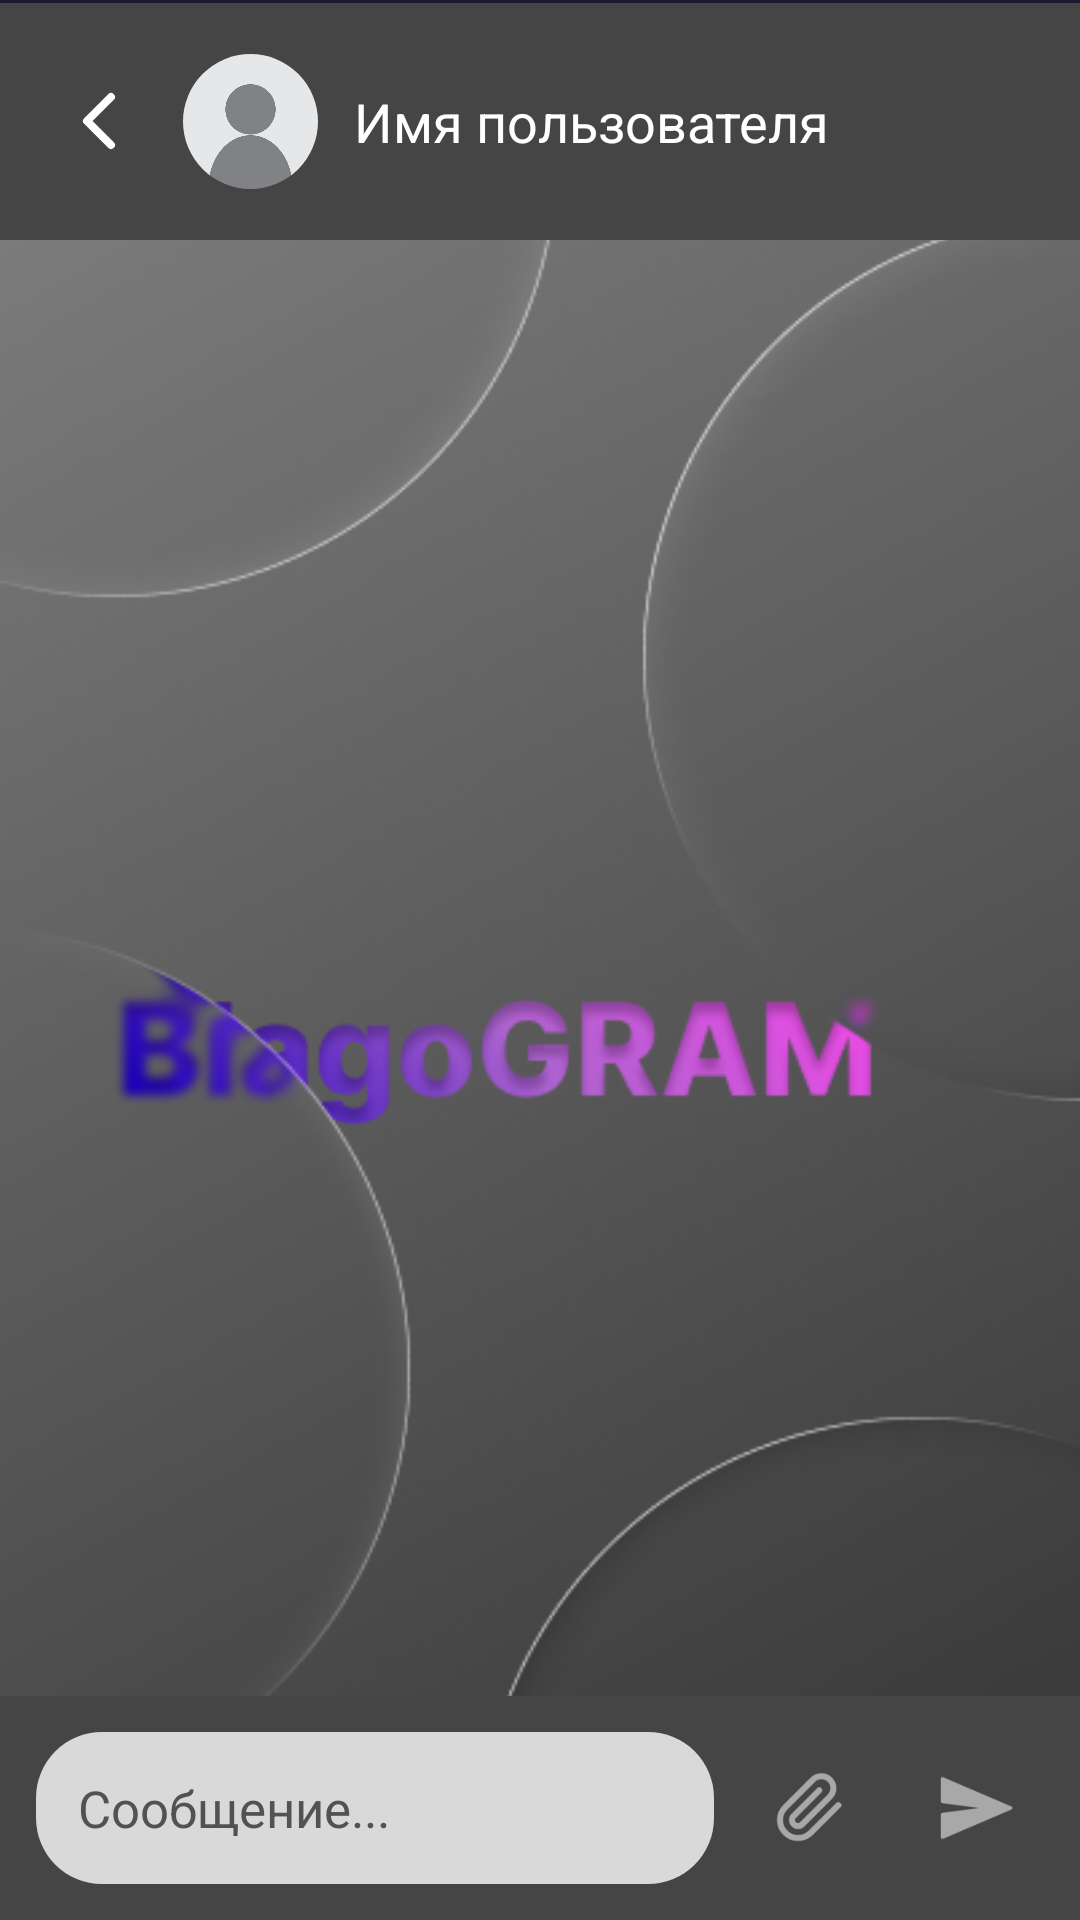

Write the Android layout XML for this screen, with the resource values it uses.
<!-- AndroidManifest.xml: activity theme Theme.App.NoActionBar -->
<!-- res/layout/activity_chat.xml -->
<?xml version="1.0" encoding="utf-8"?>
<LinearLayout xmlns:android="http://schemas.android.com/apk/res/android"
    xmlns:app="http://schemas.android.com/apk/res-auto"
    android:layout_width="match_parent"
    android:layout_height="match_parent"
    android:background="#000A0A1F"
    android:fitsSystemWindows="true"
    android:animateLayoutChanges="true"
    android:orientation="vertical">

    <RelativeLayout
        android:id="@+id/chatHeader"
        android:layout_width="match_parent"
        android:layout_height="80dp"
        android:background="#1A1A33">

        
        <LinearLayout
            android:id="@+id/headerContent"
            android:layout_width="match_parent"
            android:layout_height="wrap_content"
            android:layout_alignParentBottom="true"
            android:background="#454545"
            android:gravity="center_vertical"
            android:orientation="horizontal"
            android:padding="17dp">

            <ImageView
                android:id="@+id/backBtn"
                android:layout_width="32dp"
                android:layout_height="32dp"
                android:src="@drawable/ic_back"
                app:tint="#FFFFFF" />

            <com.google.android.material.imageview.ShapeableImageView
                android:id="@+id/chatAvatar"
                android:layout_width="45dp"
                android:layout_height="45dp"
                android:layout_marginStart="12dp"
                android:scaleType="centerCrop"
                android:src="@drawable/ic_user_placeholder"
                app:shapeAppearanceOverlay="@style/AvatarRound" />

            <TextView
                android:id="@+id/chatName"
                android:layout_width="wrap_content"
                android:layout_height="wrap_content"
                android:layout_marginStart="12dp"
                android:text="Имя пользователя"
                android:textColor="#FFFFFF"
                android:textSize="18sp" />

        </LinearLayout>

    </RelativeLayout>


    <FrameLayout
        android:layout_width="match_parent"
        android:layout_height="0dp"
        android:layout_weight="1">

        

        <ImageView
            android:id="@+id/chatBackground"
            android:layout_width="match_parent"
            android:layout_height="match_parent"
            android:adjustViewBounds="true"
            android:scaleType="centerCrop"
            android:src="@drawable/background" />

        
        <androidx.recyclerview.widget.RecyclerView
            android:id="@+id/messagesList"
            android:layout_width="match_parent"
            android:layout_height="match_parent"
            android:clipToPadding="false"
            android:padding="12dp" />

        <TextView
            android:id="@+id/emptyMessagesText"
            android:layout_width="match_parent"
            android:layout_height="wrap_content"
            android:gravity="center"
            android:padding="20dp"
            android:text="Здесь ничего нет, отправьте сообщение первым!"
            android:textColor="#80FFFFFF"
            android:textSize="16sp"
            android:visibility="gone" />

    </FrameLayout>

    
    <androidx.recyclerview.widget.RecyclerView
        android:id="@+id/attachmentsPreview"
        android:layout_width="match_parent"
        android:layout_height="100dp"
        android:orientation="horizontal"
        android:padding="8dp"
        android:background="#2A2A2A"
        android:visibility="gone" />

    
    <LinearLayout
        android:layout_width="match_parent"
        android:layout_height="wrap_content"
        android:background="#454545"
        android:gravity="center_vertical"
        android:orientation="horizontal"
        android:padding="12dp">

        
        <EditText
            android:id="@+id/messageInput"
            android:layout_width="278dp"
            android:layout_height="wrap_content"
            android:layout_weight="1"
            android:background="@drawable/input_bg_modern"
            android:gravity="top|start"
            android:hint="Сообщение..."
            android:inputType="textMultiLine|textCapSentences"
            android:maxLines="5"
            android:overScrollMode="ifContentScrolls"

            android:padding="14dp"
            android:scrollbars="vertical"

            android:scrollHorizontally="false"
            android:textColor="#FFFFFF"
            android:textColorHint="#525252"
            android:textSize="17sp" />


        <ImageView
            android:id="@+id/attachBtn"
            android:layout_width="wrap_content"
            android:layout_height="46dp"
            android:layout_marginStart="10dp"
            android:padding="10dp"
            android:src="@drawable/ic_sendfile"
            app:tint="#A9A8A8" />

        <ImageView
            android:id="@+id/sendBtn"
            android:layout_width="46dp"
            android:layout_height="46dp"
            android:layout_marginStart="10dp"
            android:padding="10dp"
            android:src="@drawable/ic_send"
            app:tint="#A9A8A8" />

    </LinearLayout>


</LinearLayout>
<!-- resources referenced by this layout -->
<resources>
  <!-- drawable background: png bitmap (drawable, 137843 bytes) -->
  <!-- drawable ic_back (drawable) -->
  <?xml version="1.0" encoding="utf-8"?>
  <vector xmlns:android="http://schemas.android.com/apk/res/android"
      android:width="24dp"
      android:height="24dp"
      android:viewportWidth="24"
      android:viewportHeight="24">
  
      
      <path
          android:fillColor="#00000000"
          android:strokeColor="@android:color/white"
          android:strokeWidth="2"
          android:strokeLineCap="round"
          android:strokeLineJoin="round"
          android:pathData="M15,18 L9,12 L15,6" />
  </vector>
  <!-- drawable ic_send (drawable) -->
  <vector xmlns:android="http://schemas.android.com/apk/res/android"
      android:width="24dp"
      android:height="24dp"
      android:viewportWidth="24"
      android:viewportHeight="24">
      <path
          android:fillColor="#FFFFFF"
          android:strokeColor="@android:color/white"
          android:strokeWidth="1"
          android:strokeLineCap="round"
          android:strokeLineJoin="round"
          android:pathData="M2,21L23,12L2,3V10L17,12L2,14V21Z" />
  </vector>
  <!-- drawable ic_sendfile (drawable) -->
  <vector xmlns:android="http://schemas.android.com/apk/res/android"
      android:width="24dp"
      android:height="24dp"
      android:viewportWidth="24"
      android:viewportHeight="24">
      <path
          android:fillColor="@android:color/transparent"
          android:strokeColor="#A9A8A8"
          android:strokeWidth="2"
          android:strokeLineCap="round"
          android:strokeLineJoin="round"
          android:pathData="M21.44,11.05l-9.19,9.19c-2.34,2.34 -6.14,2.34 -8.48,0 -2.34,-2.34 -2.34,-6.14 0,-8.48l9.19,-9.19c1.56,-1.56 4.1,-1.56 5.66,0 1.56,1.56 1.56,4.1 0,5.66l-9.19,9.19c-0.78,0.78 -2.05,0.78 -2.83,0 -0.78,-0.78 -0.78,-2.05 0,-2.83l8.48,-8.48" />
  </vector>
  <!-- drawable ic_user_placeholder: png bitmap (drawable, 47460 bytes) -->
  <!-- drawable input_bg_modern (drawable) -->
  <shape xmlns:android="http://schemas.android.com/apk/res/android"
      android:shape="rectangle">
  
      <solid android:color="#D9D9D9" />
  
      <corners android:radius="22dp" />
  
      <padding
          android:left="10dp"
          android:top="10dp"
          android:right="10dp"
          android:bottom="10dp" />
  
  </shape>
  <style name="AvatarRound">
          <item name="cornerFamily">rounded</item>
          <item name="cornerSize">50%</item>
      </style>
  <style name="Theme.App.NoActionBar" parent="Theme.MaterialComponents.DayNight.NoActionBar">
          
          <item name="android:statusBarColor">@android:color/white</item>
          <item name="android:windowLightStatusBar">true</item>
      </style>
</resources>
